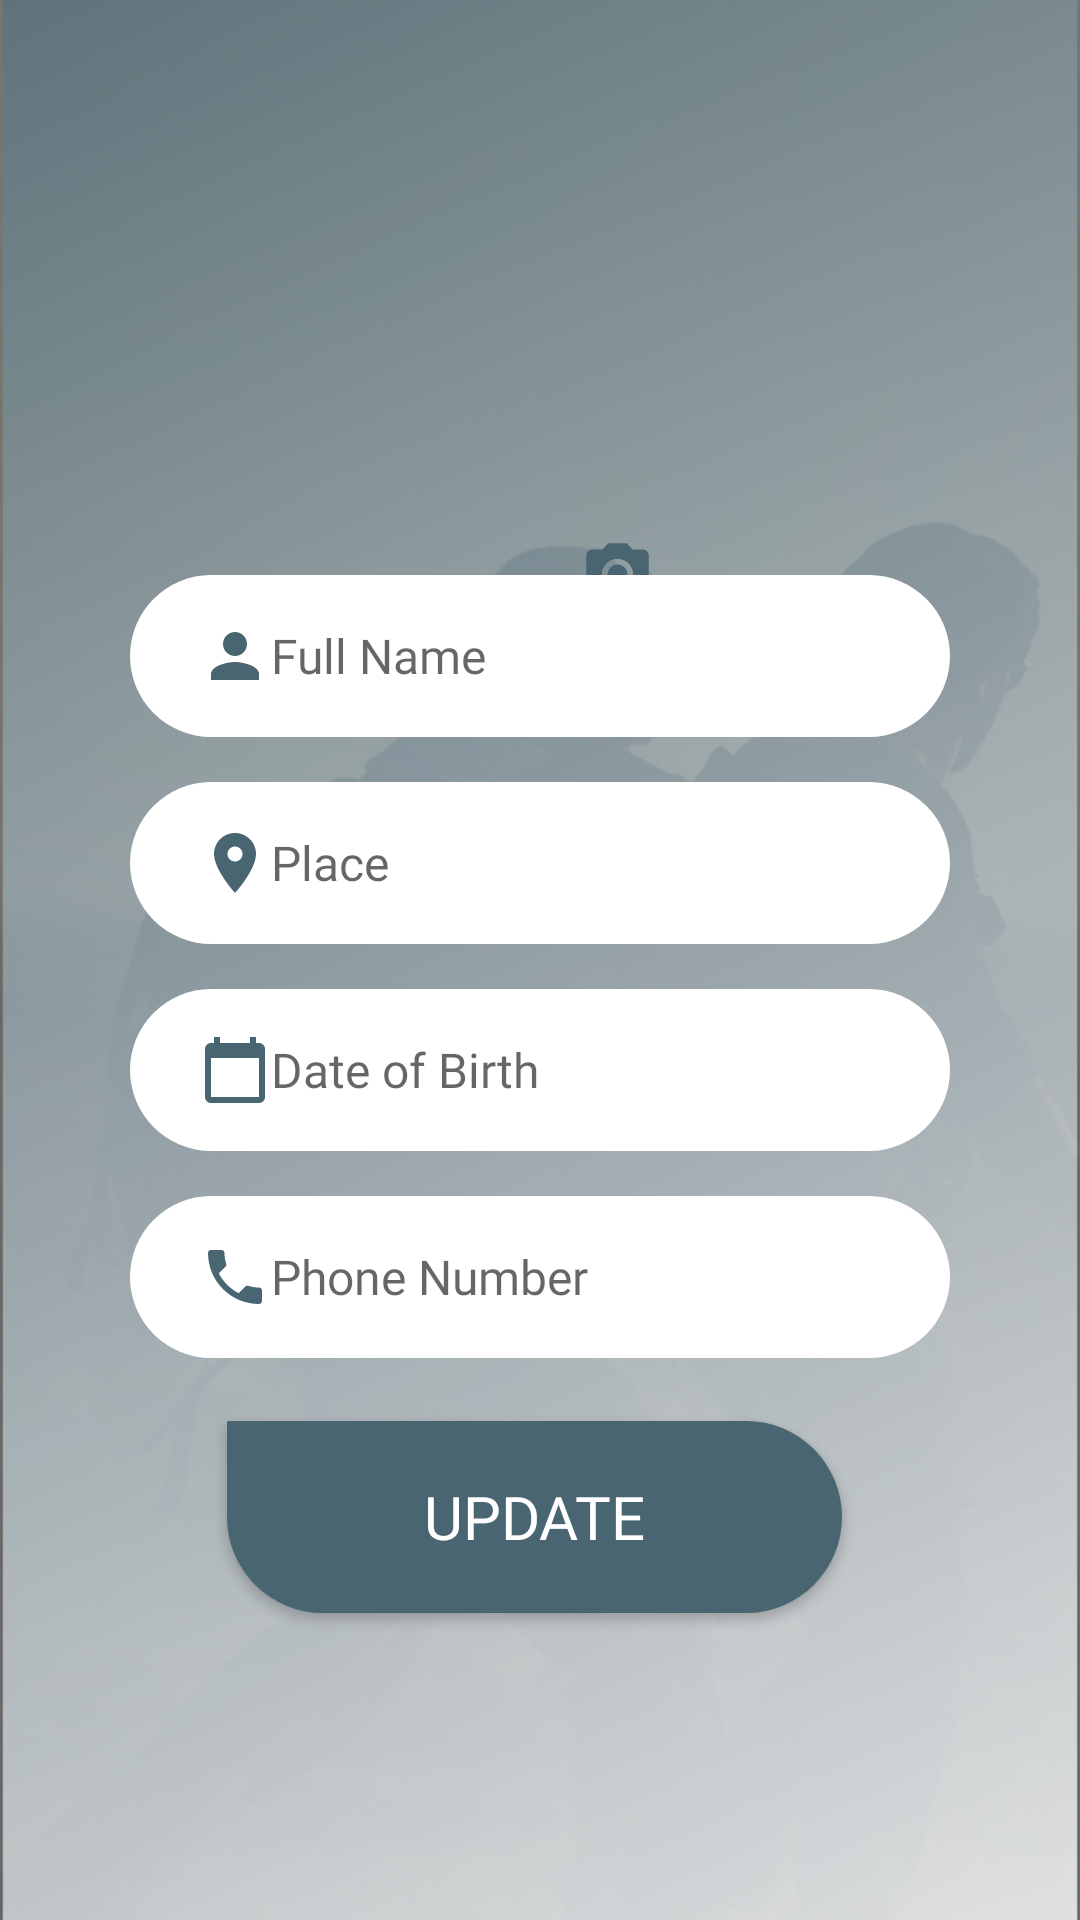

Produce the Android XML layout that renders to this screen, including the resource entries it uses.
<!-- AndroidManifest.xml: application theme Theme.Pro_X -->
<!-- res/layout/fragment_edit_profile.xml -->
<?xml version="1.0" encoding="utf-8"?>
<androidx.constraintlayout.widget.ConstraintLayout
    xmlns:android="http://schemas.android.com/apk/res/android"
    xmlns:app="http://schemas.android.com/apk/res-auto"
    xmlns:tools="http://schemas.android.com/tools"
    android:layout_width="match_parent"
    android:layout_height="match_parent"
    tools:context=".ui.editProfile.EditProfileFragment">

    <ImageView
        android:id="@+id/imageBackground"
        android:layout_width="match_parent"
        android:layout_height="match_parent"
        android:contentDescription="@string/background_image_of_the_fragment"
        android:scaleType="centerCrop"
        android:src="@drawable/background"
        tools:layout_editor_absoluteX="-16dp"
        tools:layout_editor_absoluteY="0dp" />

    <ImageView
        android:id="@+id/circleImageView"
        android:layout_width="120dp"
        android:layout_height="120dp"
        android:layout_margin="9dp"
        android:adjustViewBounds="true"
        android:background="@drawable/circle"
        android:contentDescription="@string/displays_user_image"
        android:padding="3dp"
        android:scaleType="centerInside"
        android:src="@drawable/ic_user"
        app:layout_constraintBottom_toTopOf="@+id/etNameRegister"
        app:layout_constraintEnd_toStartOf="@+id/guideline15"
        app:layout_constraintStart_toStartOf="@+id/guideline14"
        app:layout_constraintTop_toTopOf="@+id/guideline8"/>

    <ImageView
        android:id="@+id/iv_camera"
        android:layout_width="25dp"
        android:layout_height="25dp"
        android:layout_marginEnd="20dp"
        android:background="@drawable/circle"
        android:src="@drawable/ic_camera_pencil"
        app:layout_constraintBottom_toBottomOf="@+id/circleImageView"
        app:layout_constraintEnd_toEndOf="@+id/circleImageView" />


    <com.google.android.material.textfield.TextInputEditText
        android:id="@+id/etNameRegister"
        android:layout_width="0dp"
        android:layout_height="54dp"
        android:layout_marginBottom="15dp"
        android:background="@drawable/edit_text_curve"
        android:drawableStart="@drawable/ic_person_pencil"
        android:fontFamily="@font/open_sans_regular"
        android:hint="@string/full_name"
        android:inputType="textCapWords"
        android:paddingStart="23dp"
        android:paddingEnd="23dp"
        android:textSize="16sp"
        app:layout_constraintBottom_toTopOf="@+id/etEmailRegister"
        app:layout_constraintEnd_toStartOf="@+id/guideline7"
        app:layout_constraintLeft_toRightOf="@+id/guideline6"
        app:layout_constraintStart_toStartOf="@+id/guideline6" />

    <com.google.android.material.textfield.TextInputEditText
        android:id="@+id/etEmailRegister"
        android:layout_width="0dp"
        android:layout_height="54dp"
        android:layout_marginBottom="15dp"
        android:background="@drawable/edit_text_curve"
        android:drawableStart="@drawable/ic_place_pencil"
        android:fontFamily="@font/open_sans_regular"
        android:hint="@string/place"
        android:inputType="textCapWords"
        android:paddingStart="23dp"
        android:paddingEnd="23dp"
        android:textSize="16sp"
        app:layout_constraintBottom_toTopOf="@+id/etPasswordRegister"
        app:layout_constraintEnd_toStartOf="@+id/guideline7"
        app:layout_constraintStart_toStartOf="@+id/guideline6" />

    <com.google.android.material.textfield.TextInputEditText
        android:id="@+id/etPasswordRegister"
        android:layout_width="0dp"
        android:layout_height="54dp"
        android:layout_marginBottom="15dp"
        android:background="@drawable/edit_text_curve"
        android:drawableStart="@drawable/ic_baseline_calendar_today_24"
        android:fontFamily="@font/open_sans_regular"
        android:hint="@string/date_of_birth"
        android:inputType="date"
        android:paddingStart="23dp"
        android:paddingEnd="23dp"
        android:textSize="16sp"
        app:layout_constraintBottom_toTopOf="@+id/etConfirmPasswordRegister"
        app:layout_constraintEnd_toStartOf="@+id/guideline7"
        app:layout_constraintHorizontal_bias="0.488"
        app:layout_constraintStart_toStartOf="@+id/guideline6" />

    <com.google.android.material.textfield.TextInputEditText
        android:id="@+id/etConfirmPasswordRegister"
        android:layout_width="0dp"
        android:layout_height="54dp"
        android:layout_marginBottom="21dp"
        android:background="@drawable/edit_text_curve"
        android:drawableStart="@drawable/ic_phone"
        android:fontFamily="@font/open_sans_regular"
        android:hint="@string/phone_number"
        android:inputType="phone"
        android:paddingStart="23dp"
        android:paddingEnd="23dp"
        android:textSize="16sp"
        app:layout_constraintBottom_toTopOf="@+id/signupBtnRegister"
        app:layout_constraintEnd_toStartOf="@+id/guideline7"
        app:layout_constraintHorizontal_bias="0.488"
        app:layout_constraintStart_toStartOf="@+id/guideline6" />

    <Button
        android:id="@+id/signupBtnRegister"
        android:layout_width="0dp"
        android:layout_height="64dp"
        android:background="@drawable/button_login_shape"
        android:fontFamily="@font/open_sans_regular"
        android:text="@string/update"
        android:textColor="@color/white"
        android:textSize="20sp"
        app:layout_constraintBottom_toTopOf="@+id/guideline3"
        app:layout_constraintEnd_toStartOf="@+id/guideline15"
        app:layout_constraintHorizontal_bias="0.497"
        app:layout_constraintStart_toStartOf="@+id/guideline14" />


    <androidx.constraintlayout.widget.Guideline
        android:id="@+id/guideline3"
        android:layout_width="wrap_content"
        android:layout_height="wrap_content"
        android:orientation="horizontal"
        app:layout_constraintGuide_percent="0.83994526" />

    <androidx.constraintlayout.widget.Guideline
        android:id="@+id/guideline6"
        android:layout_width="wrap_content"
        android:layout_height="wrap_content"
        android:orientation="vertical"
        app:layout_constraintGuide_percent="0.12" />

    <androidx.constraintlayout.widget.Guideline
        android:id="@+id/guideline7"
        android:layout_width="wrap_content"
        android:layout_height="wrap_content"
        android:orientation="vertical"
        app:layout_constraintGuide_percent="0.88" />

    <androidx.constraintlayout.widget.Guideline
        android:id="@+id/guideline8"
        android:layout_width="wrap_content"
        android:layout_height="wrap_content"
        android:orientation="horizontal"
        app:layout_constraintGuide_percent="0.1504788" />

    <androidx.constraintlayout.widget.Guideline
        android:id="@+id/guideline14"
        android:layout_width="wrap_content"
        android:layout_height="wrap_content"
        android:orientation="vertical"
        app:layout_constraintGuide_percent="0.21" />

    <androidx.constraintlayout.widget.Guideline
        android:id="@+id/guideline15"
        android:layout_width="wrap_content"
        android:layout_height="wrap_content"
        android:orientation="vertical"
        app:layout_constraintGuide_percent="0.78" />

</androidx.constraintlayout.widget.ConstraintLayout>
<!-- resources referenced by this layout -->
<resources>
  <color name="white">#FFFFFFFF</color>
  <!-- drawable button_login_shape (drawable) -->
  <?xml version="1.0" encoding="utf-8"?>
  <shape xmlns:android="http://schemas.android.com/apk/res/android">
      <corners
          android:topLeftRadius="0dp"
          android:bottomLeftRadius="32dp"
          android:bottomRightRadius="32dp"
          android:topRightRadius="32dp"/>
      <solid
          android:color="@color/colorPrimary"/>
  </shape>
  <!-- drawable edit_text_curve (drawable) -->
  <?xml version="1.0" encoding="utf-8"?>
  <shape xmlns:android="http://schemas.android.com/apk/res/android"
      android:shape="rectangle">
      <corners android:radius="27dp"/>
      <solid android:color="@color/white"/>
  </shape>
  <!-- drawable ic_baseline_calendar_today_24 (drawable) -->
  <vector android:height="24dp" android:tint="#4A6572"
      android:viewportHeight="24" android:viewportWidth="24"
      android:width="24dp" xmlns:android="http://schemas.android.com/apk/res/android">
      <path android:fillColor="@android:color/white" android:pathData="M20,3h-1L19,1h-2v2L7,3L7,1L5,1v2L4,3c-1.1,0 -2,0.9 -2,2v16c0,1.1 0.9,2 2,2h16c1.1,0 2,-0.9 2,-2L22,5c0,-1.1 -0.9,-2 -2,-2zM20,21L4,21L4,8h16v13z"/>
  </vector>
  <!-- drawable ic_person_pencil (drawable) -->
  <vector android:height="24dp" android:tint="#4A6572"
      android:viewportHeight="24" android:viewportWidth="24"
      android:width="24dp" xmlns:android="http://schemas.android.com/apk/res/android">
      <path android:fillColor="@android:color/white" android:pathData="M12,12c2.21,0 4,-1.79 4,-4s-1.79,-4 -4,-4 -4,1.79 -4,4 1.79,4 4,4zM12,14c-2.67,0 -8,1.34 -8,4v2h16v-2c0,-2.66 -5.33,-4 -8,-4z"/>
  </vector>
  <!-- drawable ic_phone (drawable) -->
  <vector android:height="24dp" android:tint="#4A6572"
      android:viewportHeight="24" android:viewportWidth="24"
      android:width="24dp" xmlns:android="http://schemas.android.com/apk/res/android">
      <path android:fillColor="@android:color/white" android:pathData="M6.62,10.79c1.44,2.83 3.76,5.14 6.59,6.59l2.2,-2.2c0.27,-0.27 0.67,-0.36 1.02,-0.24 1.12,0.37 2.33,0.57 3.57,0.57 0.55,0 1,0.45 1,1V20c0,0.55 -0.45,1 -1,1 -9.39,0 -17,-7.61 -17,-17 0,-0.55 0.45,-1 1,-1h3.5c0.55,0 1,0.45 1,1 0,1.25 0.2,2.45 0.57,3.57 0.11,0.35 0.03,0.74 -0.25,1.02l-2.2,2.2z"/>
  </vector>
  <!-- drawable ic_place_pencil (drawable) -->
  <vector android:height="24dp" android:tint="#4A6572"
      android:viewportHeight="24" android:viewportWidth="24"
      android:width="24dp" xmlns:android="http://schemas.android.com/apk/res/android">
      <path android:fillColor="@android:color/white" android:pathData="M12,2C8.13,2 5,5.13 5,9c0,5.25 7,13 7,13s7,-7.75 7,-13c0,-3.87 -3.13,-7 -7,-7zM12,11.5c-1.38,0 -2.5,-1.12 -2.5,-2.5s1.12,-2.5 2.5,-2.5 2.5,1.12 2.5,2.5 -1.12,2.5 -2.5,2.5z"/>
  </vector>
  <string name="background_image_of_the_fragment">Background image of the fragment</string>
  <string name="date_of_birth">Date of Birth</string>
  <string name="displays_user_image">Displays user image</string>
  <string name="full_name">Full Name</string>
  <string name="phone_number">Phone Number</string>
  <string name="place">Place</string>
  <string name="update">Update</string>
  <color name="colorPrimary">#4A6572</color>
  <color name="colorPrimaryDark">#344955</color>
  <color name="honey">#F9AA33</color>
  <color name="colorPrimaryComplementry">#72574a</color>
  <color name="colorPrimaryComplementryDark">#80482E</color>
</resources>
